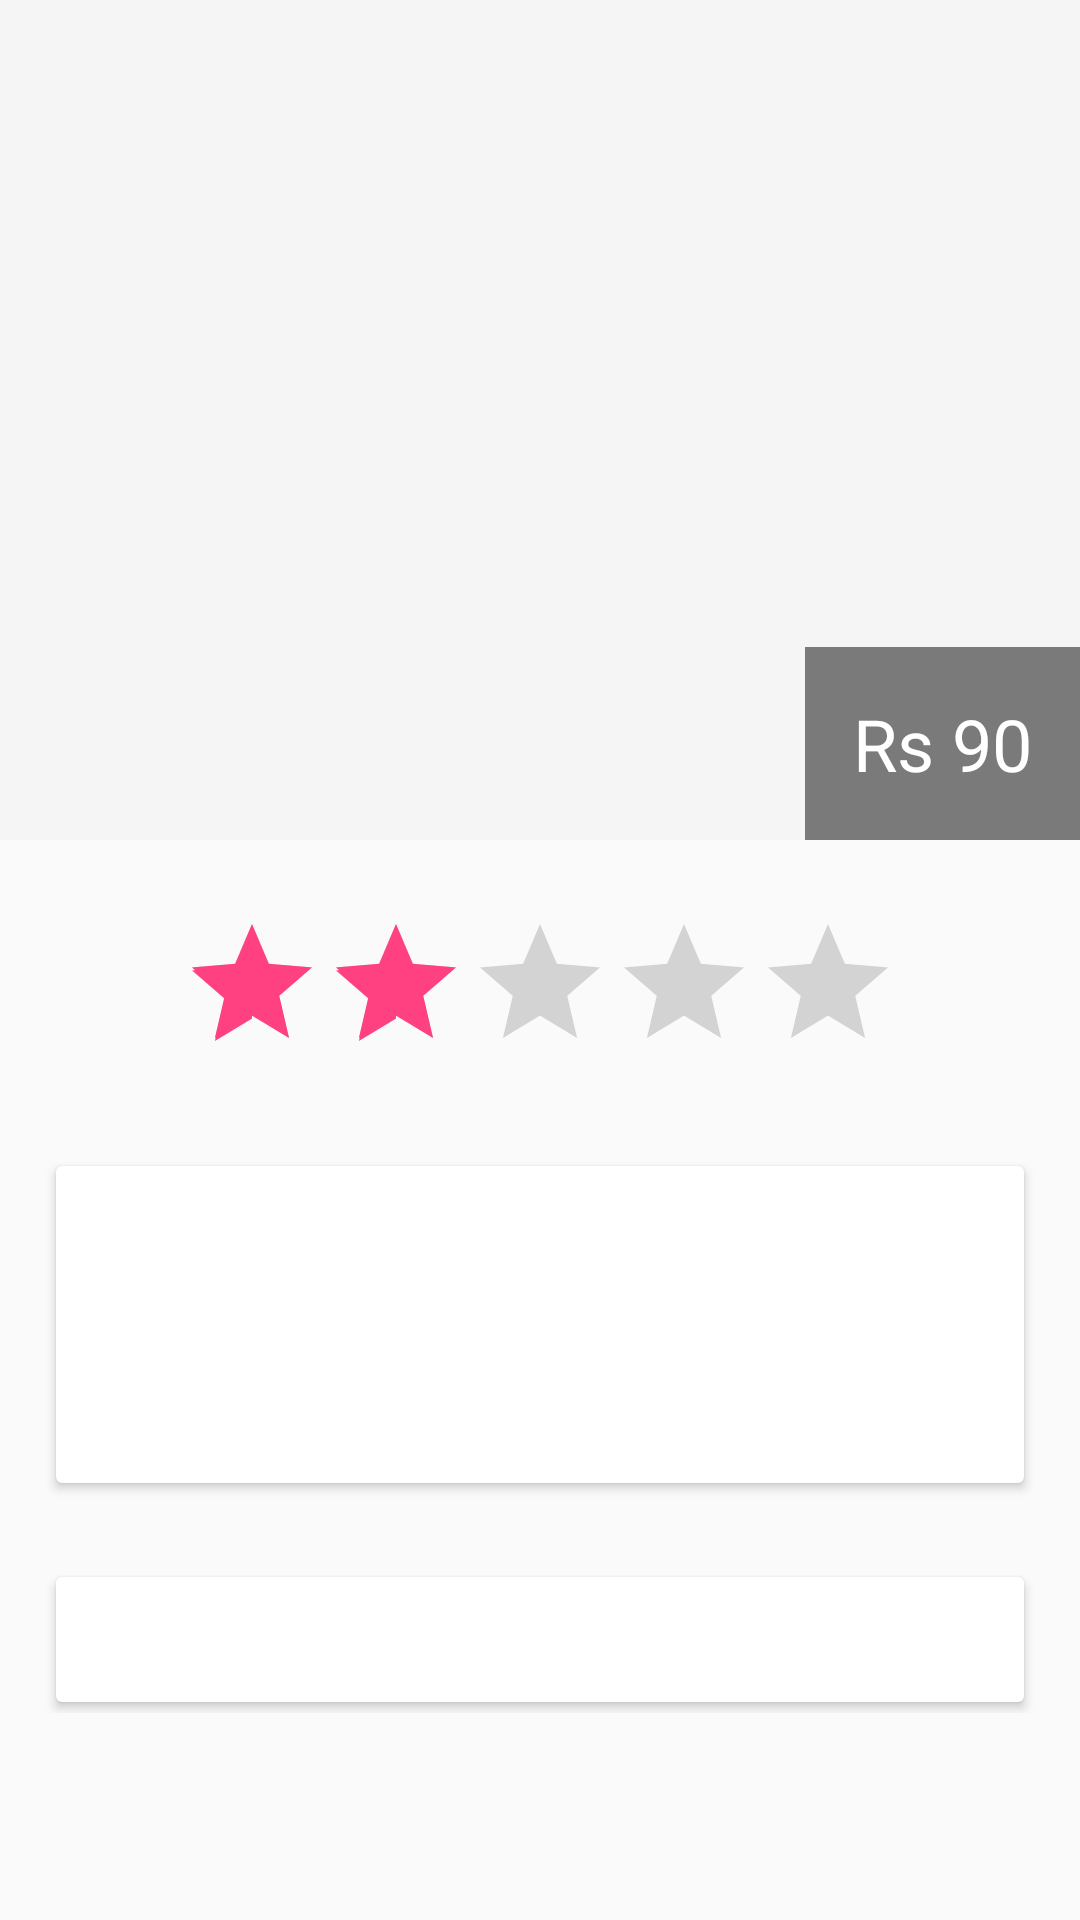

Produce the Android XML layout that renders to this screen, including the resource entries it uses.
<!-- AndroidManifest.xml: application theme AppTheme -->
<!-- res/layout/book_item_fragment.xml -->
<?xml version="1.0" encoding="utf-8"?>
<android.support.design.widget.CoordinatorLayout
    xmlns:android="http://schemas.android.com/apk/res/android"
    xmlns:app="http://schemas.android.com/apk/res-auto"
    android:layout_width="match_parent"
    android:layout_height="match_parent"
    android:fitsSystemWindows="false">

    <android.support.design.widget.AppBarLayout
        android:layout_height="wrap_content"
        android:layout_width="match_parent"
        android:id="@+id/app_bar_layout"
        android:theme="@style/AppTheme.AppBarOverlay">

        <android.support.design.widget.CollapsingToolbarLayout
            android:id="@+id/item_collapsing_toolbar"
            android:layout_width="match_parent"
            android:layout_height="match_parent"
            app:contentScrim="@color/colorPrimary"
            app:layout_scrollFlags="scroll|exitUntilCollapsed"
            app:expandedTitleMarginStart="48dp"
            app:expandedTitleMarginEnd="64dp"
            app:expandedTitleTextAppearance="@android:color/transparent"
            android:fitsSystemWindows="true">

          <FrameLayout
            android:layout_width="match_parent"
            android:layout_height="match_parent"
              android:fitsSystemWindows="true"
              app:layout_collapseMode="parallax">
                <ImageView
                    android:id="@+id/item_image"
                    android:layout_width="match_parent"
                    android:layout_height="280dp"
                    android:scaleType="centerCrop" />
              <TextView
                  android:id="@+id/item_price"
                  android:layout_width="wrap_content"
                  android:layout_height="wrap_content"
                  android:layout_gravity="bottom|right"
                  android:text="Rs 90"
                  android:background="#80000000"
                  android:textSize="24sp"
                  android:textColor="@android:color/white"
                  android:padding="16dp"/>

            </FrameLayout>
            <android.support.v7.widget.Toolbar
                android:id="@+id/item_toolbar"
                android:layout_width="match_parent"
                android:layout_height="?attr/actionBarSize"
                android:background="@android:color/transparent"
                app:popupTheme="@style/AppTheme.PopupOverlay"
                app:layout_collapseMode="pin" />

        </android.support.design.widget.CollapsingToolbarLayout>

    </android.support.design.widget.AppBarLayout>

    <android.support.v4.widget.NestedScrollView
        android:layout_width="match_parent"
        android:layout_height="match_parent"
        android:clipToPadding="false"
        app:layout_behavior="@string/appbar_scrolling_view_behavior"
        android:fitsSystemWindows="true">

        <include layout="@layout/book_item_content"
            android:id="@+id/item_content"/>

        </android.support.v4.widget.NestedScrollView>

</android.support.design.widget.CoordinatorLayout>
<!-- res/layout/book_item_content.xml (included above) -->
<?xml version="1.0" encoding="utf-8"?>
<LinearLayout xmlns:android="http://schemas.android.com/apk/res/android"
    xmlns:app="http://schemas.android.com/apk/res-auto"
    android:layout_width="match_parent"
    android:layout_height="wrap_content"
    android:orientation="vertical">

    <RatingBar
        android:id="@+id/book_rating"
        android:layout_width="wrap_content"
        android:layout_height="wrap_content"
        android:numStars="5"
        android:stepSize="0.01"
        android:isIndicator="true"
        android:rating="2"
        android:layout_marginTop="24dp"
        android:layout_gravity="center"
        style = "@style/RatingBarStyle" />

    <android.support.v7.widget.CardView
        android:layout_width="match_parent"
        android:layout_height="wrap_content"
        android:layout_marginTop="24dp"
        app:cardElevation="2dp"
        app:cardUseCompatPadding="true"
        android:layout_marginLeft="16dp"
        android:layout_marginRight="16dp">

        <LinearLayout
            android:layout_width="match_parent"
            android:layout_height="wrap_content"
            android:orientation="vertical"
            android:padding="10dp">

            <TextView
                android:id="@+id/book_title"
                android:layout_width="wrap_content"
                android:layout_height="wrap_content"
                android:textAppearance="@style/TextAppearance.AppCompat.Headline" />

            <TextView
                android:id="@+id/book_genre"
                android:layout_width="match_parent"
                android:layout_height="wrap_content"
                android:textSize="16sp"
                android:layout_marginTop="5dp" />

            <TextView
                android:id="@+id/book_author"
                android:layout_width="wrap_content"
                android:layout_height="wrap_content"
                android:textSize="16sp"
                android:layout_marginTop="5dp" />

        </LinearLayout>

        </android.support.v7.widget.CardView>

    <android.support.v7.widget.CardView
        android:layout_width="match_parent"
        android:layout_height="wrap_content"
        android:layout_marginTop="24dp"
        app:cardElevation="2dp"
        app:cardUseCompatPadding="true"
        android:layout_marginLeft="16dp"
        android:layout_marginRight="16dp">

        <TextView
            android:id="@+id/book_description"
            android:layout_width="match_parent"
            android:layout_height="wrap_content"
            android:textSize="16sp"
            android:padding="10dp"/>

    </android.support.v7.widget.CardView>
    </LinearLayout>
<!-- resources referenced by this layout -->
<resources>
  <color name="colorPrimary">#3F51B5</color>
  <style name="AppTheme.AppBarOverlay" parent="ThemeOverlay.AppCompat.Dark.ActionBar" />
  <style name="AppTheme.PopupOverlay" parent="ThemeOverlay.AppCompat.Light" />
  <style name="RatingBarStyle" parent="Base.Widget.AppCompat.RatingBar">
          <item name="android:ratingBarStyleIndicator">?android:attr/ratingBarStyleIndicator</item>
          <item name="colorAccent">@color/colorAccent</item>
          <item name="android:ratingBarStyle">?android:attr/ratingBarStyleSmall</item>
      </style>
  <style name="AppTheme" parent="Theme.AppCompat.Light.NoActionBar">
          
          <item name="colorPrimary">@color/colorPrimary</item>
          <item name="colorPrimaryDark">@color/colorPrimaryDark</item>
          <item name="colorAccent">@color/colorAccent</item>
      </style>
  <color name="colorAccent">#FF4081</color>
  <color name="colorPrimaryDark">#303F9F</color>
</resources>
